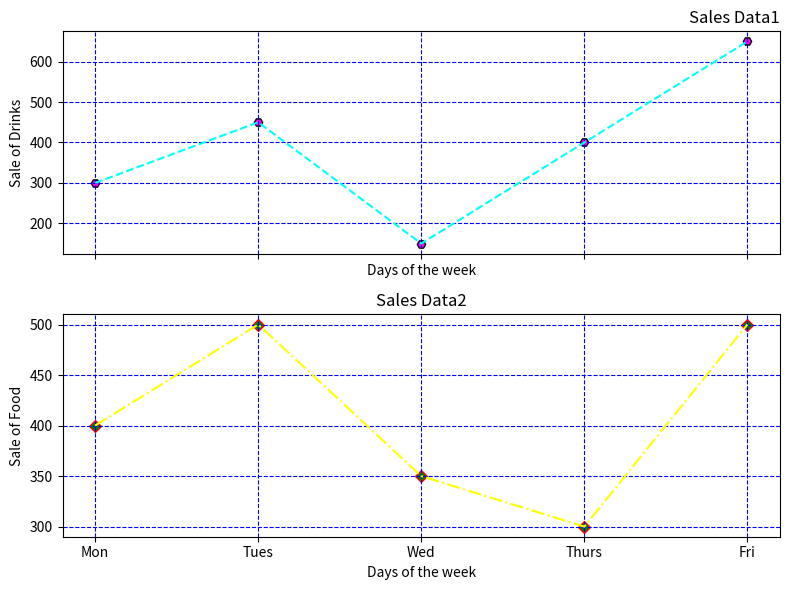

Here is the Python script that generated this plot:
import matplotlib.pyplot as plt

print("Megha Praveen")
print("SJC22MCA-2039")
print("MCA 2022-2024")

days = ['Mon', 'Tues', 'Wed', 'Thurs', 'Fri']
drinks_sales = [300, 450, 150, 400, 650]
food_sales = [400, 500, 350, 300, 500]

fig, (ax1, ax2) = plt.subplots(2, 1, sharex=True, figsize=(8, 6))

ax1.plot(days, drinks_sales, linestyle='--', color='cyan', label='Drinks Sales')
ax1.scatter(days, drinks_sales, marker='H', color='magenta', edgecolors='black')
ax1.grid(color='blue', linestyle='--')
ax1.set_xlabel('Days of the week')
ax1.set_ylabel('Sale of Drinks')
ax1.set_title('Sales Data1', loc='right')

ax2.plot(days, food_sales, linestyle='-.', color='yellow', label='Food Sales')
ax2.scatter(days, food_sales, marker='D', color='green', edgecolors='red')
ax2.grid(color='blue', linestyle='--')
ax2.set_xlabel('Days of the week')
ax2.set_ylabel('Sale of Food')
ax2.set_title('Sales Data2', loc='center')

plt.tight_layout()

plt.show()
